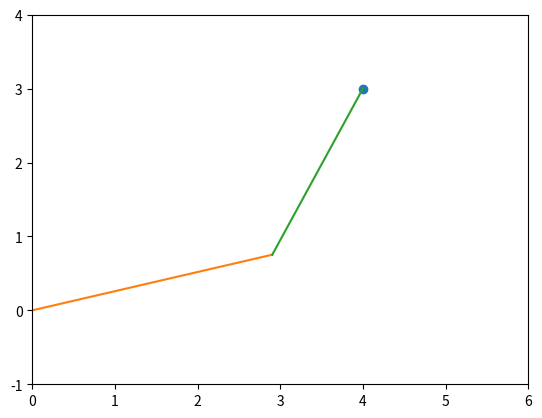

The script that saved this image:
import numpy as np
import math
import matplotlib.pyplot as plt

L1=3 #m for first robotic arm
L2=2.5 #m for second robotic arm

N_x=5 #no of divisions in x for simulation

y=3
x=4

x1=[] #x coordinate for link 1
x2=[] #x coordinate for link 2
y1=[] #y coordinate for link 1
y2=[] #y coordinate for link 2

x0=0
y0=0
theta=0

F=20 # Newtons

theta=math.acos((x**2+y**2-L1**2-L2**2)/(2*L1*L2))
q1=math.atan(y/x)-math.atan((L2*math.sin(theta))/(L1+L2*math.cos(theta)))
q2=q1+theta
x1=L1*math.cos(q1)
y1=L1*math.sin(q1)
x2=x1+L2*math.cos(q2)
y2=y1+L2*math.sin(q2)
Fx=F*math.cos(q2)
Fy=F*math.sin(q2)
#T1 and T2 are torque required for generation of required force
T1=-Fx*L1*math.sin(q1)+Fy*L1*math.cos(q1)
T2=-Fx*L2*math.sin(q2)+Fy*L2*math.cos(q2)
print(q1*180/math.pi)
print(q2*180/math.pi)
print(T1)
print(T2)
   
plt.xlim([0,6])
plt.ylim([-1,4])
plt.plot(x,y,'o')
plt.plot([x0,x1],[y0,y1])
plt.plot([x1,x2],[y1,y2])
plt.show()
   